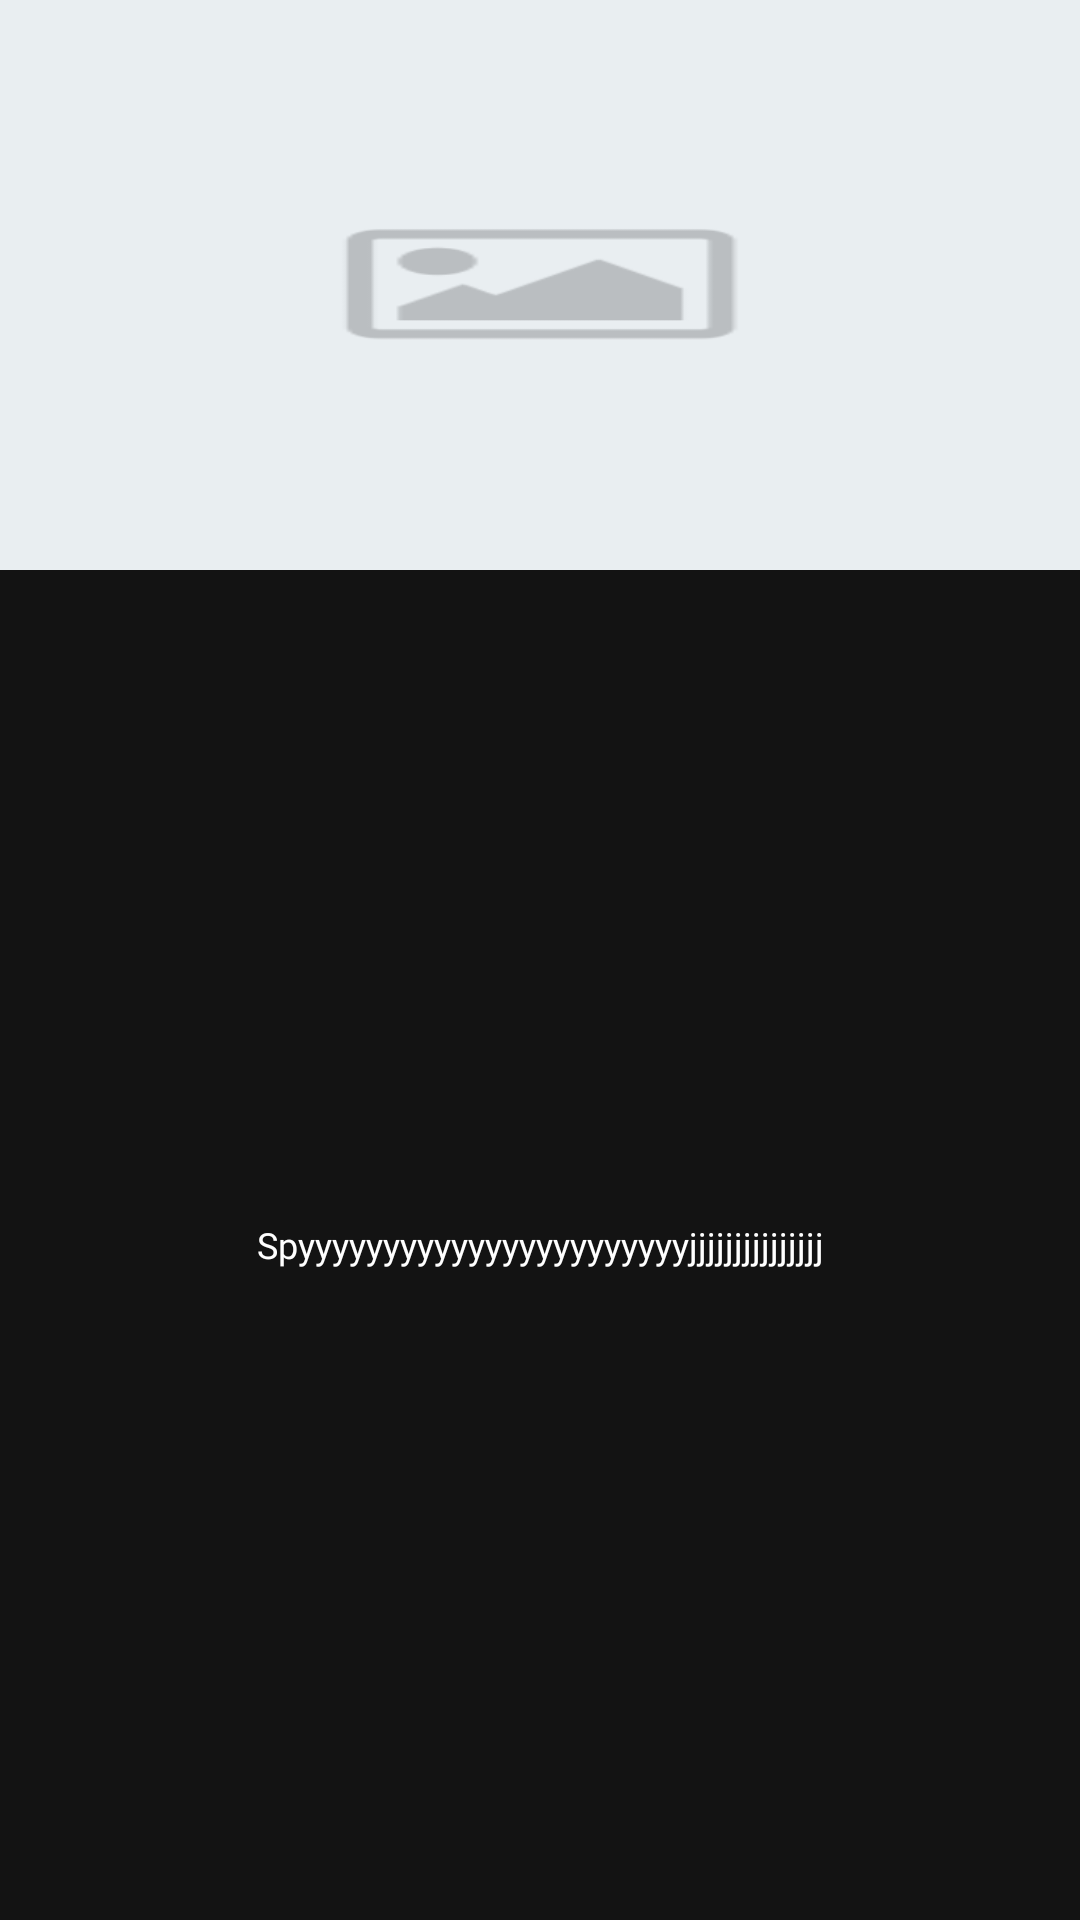

Android layout source for this screen:
<!-- AndroidManifest.xml: application theme Theme.RememberMe -->
<!-- res/layout/main_element.xml -->
<?xml version="1.0" encoding="utf-8"?>
<LinearLayout xmlns:android="http://schemas.android.com/apk/res/android"
    xmlns:card_view="http://schemas.android.com/apk/res-auto"
    xmlns:tools="http://schemas.android.com/tools"
    android:id="@+id/card_container"
    android:layout_width="120dp"
    android:layout_height="230dp">

    <androidx.constraintlayout.widget.ConstraintLayout
        android:id="@+id/card_view_id"
        android:background="#131313"
        android:layout_width="match_parent"
        android:layout_height="match_parent"
        android:orientation="vertical">

        <ImageView
            android:id="@+id/main_image"
            android:layout_width="match_parent"
            android:layout_height="190dp"
            android:src="@drawable/default_image"
            android:scaleType="fitXY"
            android:transitionName="example_transition"
            card_view:layout_constraintEnd_toEndOf="parent"
            card_view:layout_constraintStart_toStartOf="parent"
            card_view:layout_constraintTop_toTopOf="parent"/>

        <androidx.constraintlayout.widget.ConstraintLayout
            android:id="@+id/constraintLayout14"
            android:layout_width="match_parent"
            android:layout_height="40dp"
            card_view:layout_constraintBottom_toBottomOf="parent"
            card_view:layout_constraintEnd_toEndOf="parent"
            card_view:layout_constraintStart_toStartOf="parent"
            card_view:layout_constraintTop_toBottomOf="@+id/main_image">

            <TextView
                android:id="@+id/main_name"
                android:layout_width="match_parent"
                android:layout_height="match_parent"
                android:layout_margin="5dp"
                android:ellipsize="end"
                android:fontFamily="@font/futura_book"
                android:gravity="center_horizontal|center_vertical"
                android:maxLines="2"
                android:text="Spyyyyyyyyyyyyyyyyyyyyyyyjjjjjjjjjjjjjjj"
                android:textColor="@color/white"
                android:textSize="12dp"
                card_view:layout_constraintBottom_toBottomOf="parent"
                card_view:layout_constraintEnd_toEndOf="parent"
                card_view:layout_constraintStart_toStartOf="parent"
                card_view:layout_constraintTop_toTopOf="parent">

            </TextView>

        </androidx.constraintlayout.widget.ConstraintLayout>

    </androidx.constraintlayout.widget.ConstraintLayout>

</LinearLayout>
<!-- resources referenced by this layout -->
<resources>
  <color name="white">#FFFFFFFF</color>
  <!-- drawable default_image: png bitmap (drawable, 1218 bytes) -->
  <style name="Theme.RememberMe" parent="Theme.MaterialComponents.DayNight.DarkActionBar">
          
          <item name="colorPrimary">#FF0000</item>
          <item name="colorPrimaryVariant">#00FFE1</item>
          <item name="colorOnPrimary">@color/green</item>
          
          <item name="colorSecondary">#C800FF</item>
          <item name="colorSecondaryVariant">@color/red</item>
          <item name="colorOnSecondary">#FFE120</item>
          
          <item name="android:statusBarColor" tools:targetApi="l">?attr/colorPrimaryVariant</item>
          
      </style>
  <color name="green">#3FEE00</color>
  <color name="red">#EE0000</color>
</resources>
